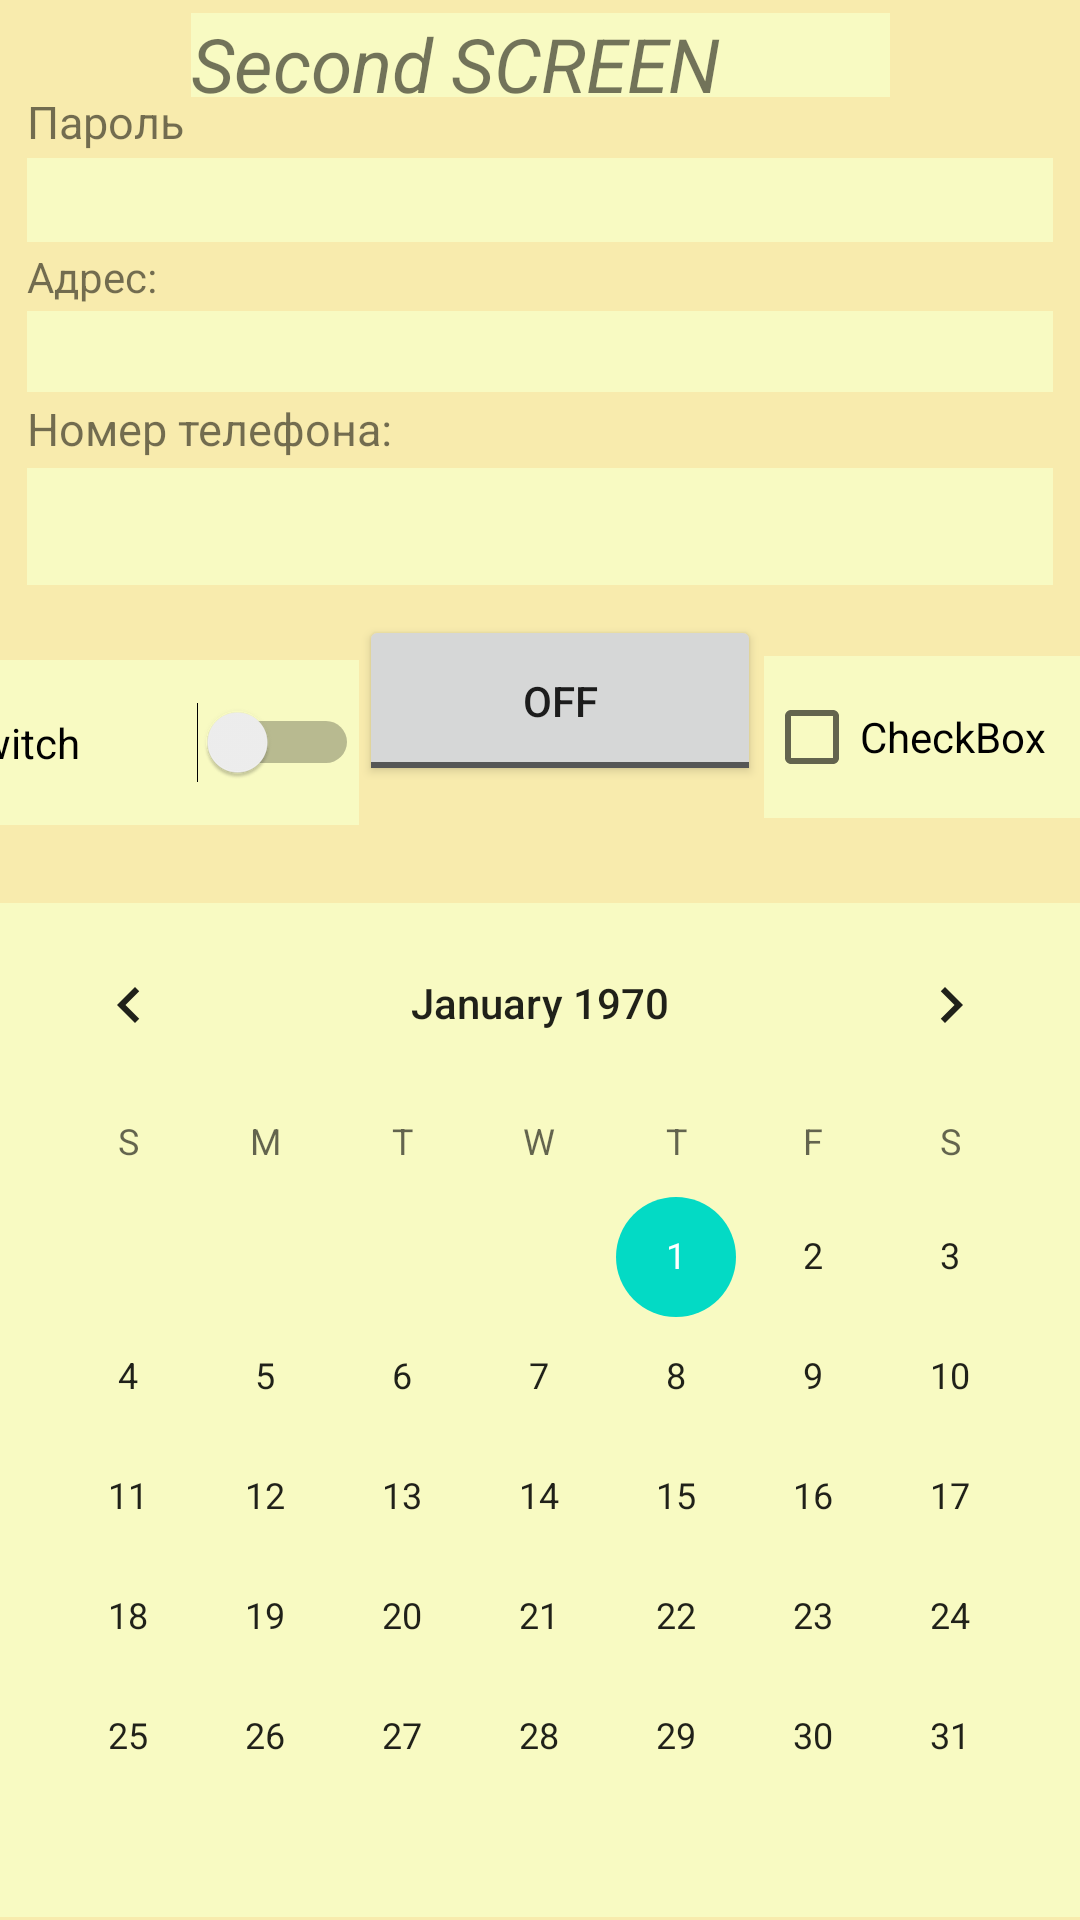

Write the Android layout XML for this screen, with the resource values it uses.
<!-- AndroidManifest.xml: application theme Theme.AndroidHomeworkvers1 -->
<!-- res/layout/activity_main2.xml -->
<?xml version="1.0" encoding="utf-8"?>
<androidx.constraintlayout.widget.ConstraintLayout xmlns:android="http://schemas.android.com/apk/res/android"
    xmlns:app="http://schemas.android.com/apk/res-auto"
    xmlns:tools="http://schemas.android.com/tools"
    android:layout_width="match_parent"
    android:layout_height="match_parent"
    android:background="#F8EBAD"
    tools:context=".MainActivity">

    <TextView
        android:id="@+id/textView8"
        android:layout_width="233dp"
        android:layout_height="28dp"
        android:layout_marginBottom="20dp"
        android:background="#F8FAC2"
        android:text="@string/textview1"
        android:textSize="25sp"
        android:textStyle="italic"
        app:layout_constraintBottom_toTopOf="@+id/editTextTextPassword3"
        app:layout_constraintEnd_toEndOf="parent"
        app:layout_constraintStart_toStartOf="parent"
        app:layout_constraintTop_toTopOf="parent"
        app:layout_constraintVertical_bias="0.935" />

    <EditText
        android:id="@+id/editTextTextPassword3"
        android:layout_width="0dp"
        android:layout_height="28dp"

        android:layout_marginStart="9dp"
        android:layout_marginTop="2dp"
        android:layout_marginEnd="9dp"
        android:autofillHints="no"
        android:background="#F8FAC2"
        android:ems="10"
        android:inputType="textPassword"
        android:textAlignment="center"
        app:layout_constraintEnd_toEndOf="parent"
        app:layout_constraintStart_toStartOf="parent"
        app:layout_constraintTop_toBottomOf="@+id/textView"
        tools:ignore="LabelFor"
        tools:text="password" />

    <EditText
        android:id="@+id/editTextTextEmailAddress2"
        android:layout_width="0dp"
        android:layout_height="27dp"
        android:layout_marginStart="9dp"
        android:layout_marginTop="2dp"
        android:layout_marginEnd="9dp"
        android:background="#F8FAC2"
        android:ems="10"
        android:importantForAutofill="no"
        android:inputType="textEmailAddress"
        app:layout_constraintEnd_toEndOf="parent"
        app:layout_constraintStart_toStartOf="parent"
        app:layout_constraintTop_toBottomOf="@+id/textView4"
        tools:ignore="LabelFor" />

    <EditText
        android:id="@+id/editTextPhone2"
        android:layout_width="0dp"
        android:layout_height="39dp"
        android:layout_marginStart="9dp"
        android:layout_marginTop="3dp"
        android:layout_marginEnd="9dp"
        android:background="#F8FAC2"
        android:ems="10"
        android:importantForAutofill="no"
        android:inputType="phone"
        app:layout_constraintEnd_toEndOf="parent"
        app:layout_constraintStart_toStartOf="parent"
        app:layout_constraintTop_toBottomOf="@+id/textView2"
        tools:ignore="LabelFor" />

    <CalendarView
        android:id="@+id/calendarView2"
        android:layout_width="0dp"
        android:layout_height="wrap_content"
        android:layout_marginBottom="1dp"
        android:background="#F8FAC2"
        app:layout_constraintBottom_toBottomOf="parent"
        app:layout_constraintEnd_toEndOf="parent"
        app:layout_constraintStart_toStartOf="parent"
        app:layout_constraintTop_toBottomOf="@+id/toggleButton" />

    <Switch
        android:id="@+id/switch2"
        android:layout_width="135dp"
        android:layout_height="55dp"
        android:layout_marginStart="10dp"
        android:layout_marginTop="38dp"
        android:layout_marginBottom="39dp"
        android:background="#F8FAC2"
        android:text="@string/switch1"
        app:layout_constraintBottom_toTopOf="@+id/calendarView2"
        app:layout_constraintEnd_toStartOf="@+id/toggleButton"
        app:layout_constraintStart_toStartOf="parent"
        app:layout_constraintTop_toBottomOf="@+id/editTextPhone2"
        tools:ignore="UseSwitchCompatOrMaterialXml" />

    <CheckBox
        android:id="@+id/checkBox"
        android:layout_width="120dp"
        android:layout_height="54dp"
        android:layout_marginStart="1dp"
        android:layout_marginTop="46dp"
        android:layout_marginEnd="11dp"
        android:layout_marginBottom="51dp"
        android:background="#F8FAC2"
        android:text="@string/checkbox1"
        app:layout_constraintBottom_toTopOf="@+id/calendarView2"
        app:layout_constraintEnd_toEndOf="parent"
        app:layout_constraintStart_toEndOf="@+id/toggleButton"
        app:layout_constraintTop_toBottomOf="@+id/editTextPhone2" />

    <ToggleButton
        android:id="@+id/toggleButton"
        android:layout_width="134dp"
        android:layout_height="57dp"

        android:layout_marginTop="36dp"
        android:layout_marginBottom="39dp"
        app:layout_constraintBottom_toTopOf="@+id/calendarView2"
        app:layout_constraintEnd_toStartOf="@+id/checkBox"
        app:layout_constraintStart_toEndOf="@+id/switch2"
        app:layout_constraintTop_toBottomOf="@+id/editTextPhone2" />

    <TextView
        android:id="@+id/textView"
        android:layout_width="wrap_content"
        android:layout_height="wrap_content"
        android:layout_marginTop="57dp"
        android:layout_marginBottom="181dp"
        android:text="@string/password1"
        android:textSize="15sp"
        app:layout_constraintBottom_toTopOf="@+id/toggleButton"
        app:layout_constraintStart_toStartOf="@+id/editTextTextPassword3"
        app:layout_constraintTop_toTopOf="parent" />

    <TextView
        android:id="@+id/textView2"
        android:layout_width="wrap_content"
        android:layout_height="wrap_content"
        android:layout_marginTop="2dp"
        android:text="@string/numberPhone"
        android:textSize="15sp"
        app:layout_constraintStart_toStartOf="@+id/editTextTextEmailAddress2"
        app:layout_constraintTop_toBottomOf="@+id/editTextTextEmailAddress2" />

    <TextView
        android:id="@+id/textView4"
        android:layout_width="wrap_content"
        android:layout_height="wrap_content"
        android:layout_marginTop="2dp"
        android:text="@string/address"
        app:layout_constraintStart_toStartOf="@+id/editTextTextPassword3"
        app:layout_constraintTop_toBottomOf="@+id/editTextTextPassword3" />

    <androidx.constraintlayout.widget.Guideline
        android:id="@+id/guideline2"
        android:layout_width="wrap_content"
        android:layout_height="wrap_content"
        android:orientation="horizontal"
        app:layout_constraintGuide_begin="16dp" />

</androidx.constraintlayout.widget.ConstraintLayout>
<!-- resources referenced by this layout -->
<resources>
  <string name="address">Адрес:</string>
  <string name="checkbox1">CheckBox</string>
  <string name="numberPhone">Номер телефона:</string>
  <string name="password1">Пароль</string>
  <string name="switch1">Switch</string>
  <string name="textview1">Second SCREEN</string>
  <style name="Theme.AndroidHomeworkvers1" parent="Theme.MaterialComponents.DayNight.DarkActionBar">
          
          <item name="colorPrimary">@color/purple_500</item>
          <item name="colorPrimaryVariant">@color/purple_700</item>
          <item name="colorOnPrimary">@color/white</item>
          
          <item name="colorSecondary">@color/teal_200</item>
          <item name="colorSecondaryVariant">@color/teal_700</item>
          <item name="colorOnSecondary">@color/black</item>
          
          <item name="android:statusBarColor" tools:targetApi="l">?attr/colorPrimaryVariant</item>
          
      </style>
  <!-- not gathered from this repository: default colours our renderer supplied (Android Studio template values) -->
  <color name="purple_500">#FF6200EE</color>
  <color name="purple_700">#FF3700B3</color>
  <color name="teal_200">#FF03DAC5</color>
  <color name="teal_700">#FF018786</color>
  <color name="black">#FF000000</color>
  <color name="white">#FFFFFFFF</color>
</resources>
